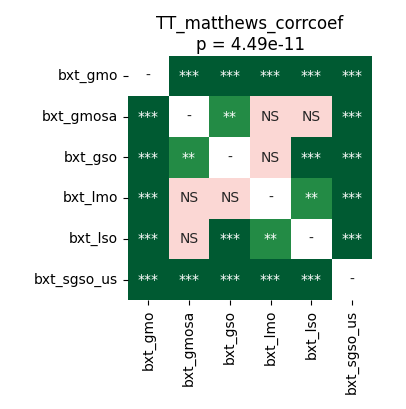

The file beside this chart, header and first rows:
	bxt_gmo	bxt_gmosa	bxt_gso	bxt_lmo	bxt_lso	bxt_sgso_us
bxt_gmo	1.0	5.0862630208333336e-05	5.0862630208333336e-05	5.0862630208333336e-05	5.0862630208333336e-05	5.0862630208333336e-05
bxt_gmosa	5.0862630208333336e-05	1.0	0.005226	0.1207	0.3191	5.0862630208333336e-05
bxt_gso	5.0862630208333336e-05	0.005226	1.0	0.9399	0.0004578	5.0862630208333336e-05
bxt_lmo	5.0862630208333336e-05	0.1207	0.9399	1.0	0.003662	5.0862630208333336e-05
bxt_lso	5.0862630208333336e-05	0.3191	0.0004578	0.003662	1.0	5.0862630208333336e-05
bxt_sgso_us	5.0862630208333336e-05	5.0862630208333336e-05	5.0862630208333336e-05	5.0862630208333336e-05	5.0862630208333336e-05	1.0
